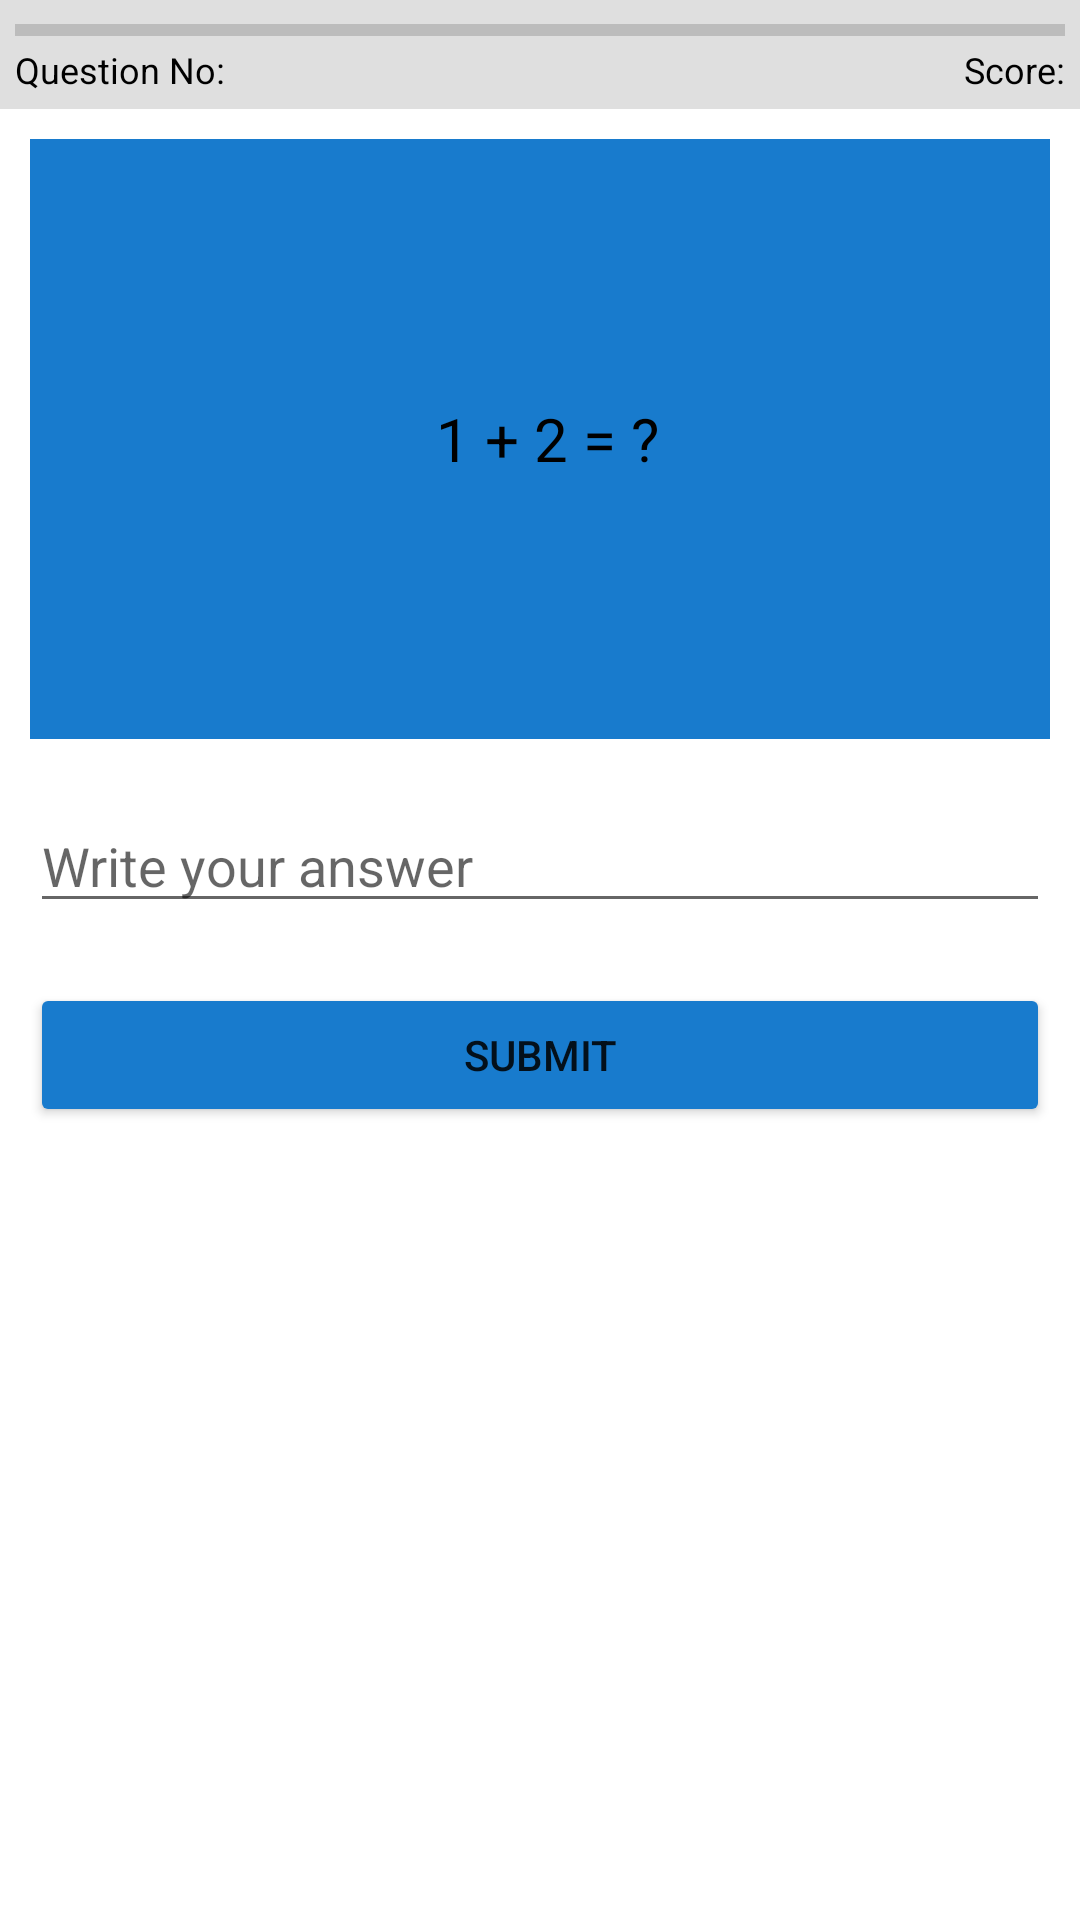

Android layout source for this screen:
<!-- AndroidManifest.xml: application theme AppTheme -->
<!-- res/layout/activity_get_started.xml -->
<?xml version="1.0" encoding="utf-8"?>
<LinearLayout xmlns:android="http://schemas.android.com/apk/res/android"
    xmlns:app="http://schemas.android.com/apk/res-auto"
    xmlns:tools="http://schemas.android.com/tools"
    android:layout_width="match_parent"
    android:layout_height="match_parent"
    android:orientation="vertical"
    tools:context="com.example.thequizapp.MainActivity">


    <LinearLayout
        android:layout_width="match_parent"
        android:layout_height="wrap_content"

        android:background="#20000000"
        android:orientation="vertical">

        <ProgressBar
            android:layout_width="match_parent"
            android:layout_height="10dp"
            style="@style/Base.Widget.AppCompat.ProgressBar.Horizontal"

            android:layout_marginTop="5dp"
            android:progressTint="#187bcd"
            android:layout_marginLeft="5dp"
            android:layout_marginRight="5dp"
            android:id="@+id/progress"
            />
        <RelativeLayout
            android:layout_width="match_parent"
            android:layout_marginLeft="5dp"
            android:layout_marginRight="5dp"
            android:layout_marginBottom="5dp"
            android:layout_height="wrap_content">
            <TextView
                android:layout_width="wrap_content"
                android:layout_height="wrap_content"
                android:id="@+id/noQuestion"
                android:textColor="#000"
                android:textSize="12sp"
                android:layout_alignParentStart="true"
                android:text="@string/question_no"/>
            <TextView
                android:layout_width="wrap_content"
                android:layout_height="wrap_content"
                android:id="@+id/score"
                android:textColor="#000"
                android:textSize="12sp"
                android:layout_alignParentEnd="true"
                android:text="@string/score"/>

        </RelativeLayout>

    </LinearLayout>

    <LinearLayout
        android:layout_width="match_parent"
        android:orientation="vertical"
        android:layout_height="match_parent">

        <TextView
            android:layout_width="match_parent"
            android:layout_height="200dp"
            android:id="@+id/question"
            android:text=" 1 + 2 = ?"
            android:textColor="#000"
            android:layout_margin="10dp"
            android:background="#187bcd"
            android:textSize="20sp"
            android:gravity="center"/>

        <EditText
            android:layout_width="match_parent"
            android:layout_height="wrap_content"
            android:layout_margin="10dp"
            android:id="@+id/answer"
            android:hint="@string/write_your_answer"/>

        <Button
            android:id="@+id/submit"
            android:layout_width="match_parent"
            android:layout_height="wrap_content"
            android:layout_margin="10dp"
            android:backgroundTint="#187bcd"
            android:text="@string/submit" />
    </LinearLayout>

</LinearLayout>
<!-- resources referenced by this layout -->
<resources>
  <string name="question_no">Question No:</string>
  <string name="score">Score:</string>
  <string name="submit">Submit</string>
  <string name="write_your_answer">Write your answer</string>
  <style name="AppTheme" parent="Theme.MaterialComponents.DayNight.DarkActionBar">
          
          <item name="colorPrimary">#187bcd</item>
          <item name="colorPrimaryVariant">#187bcd</item>
          <item name="colorOnPrimary">@color/white</item>
          
          <item name="colorSecondary">#187bcd</item>
          <item name="colorSecondaryVariant">#187bcd</item>
          <item name="colorOnSecondary">@color/black</item>
          
          <item name="android:statusBarColor" tools:targetApi="l">?attr/colorPrimaryVariant</item>
          
      </style>
  <!-- not gathered from this repository: default colours our renderer supplied (Android Studio template values) -->
  <color name="black">#FF000000</color>
  <color name="white">#FFFFFFFF</color>
</resources>
